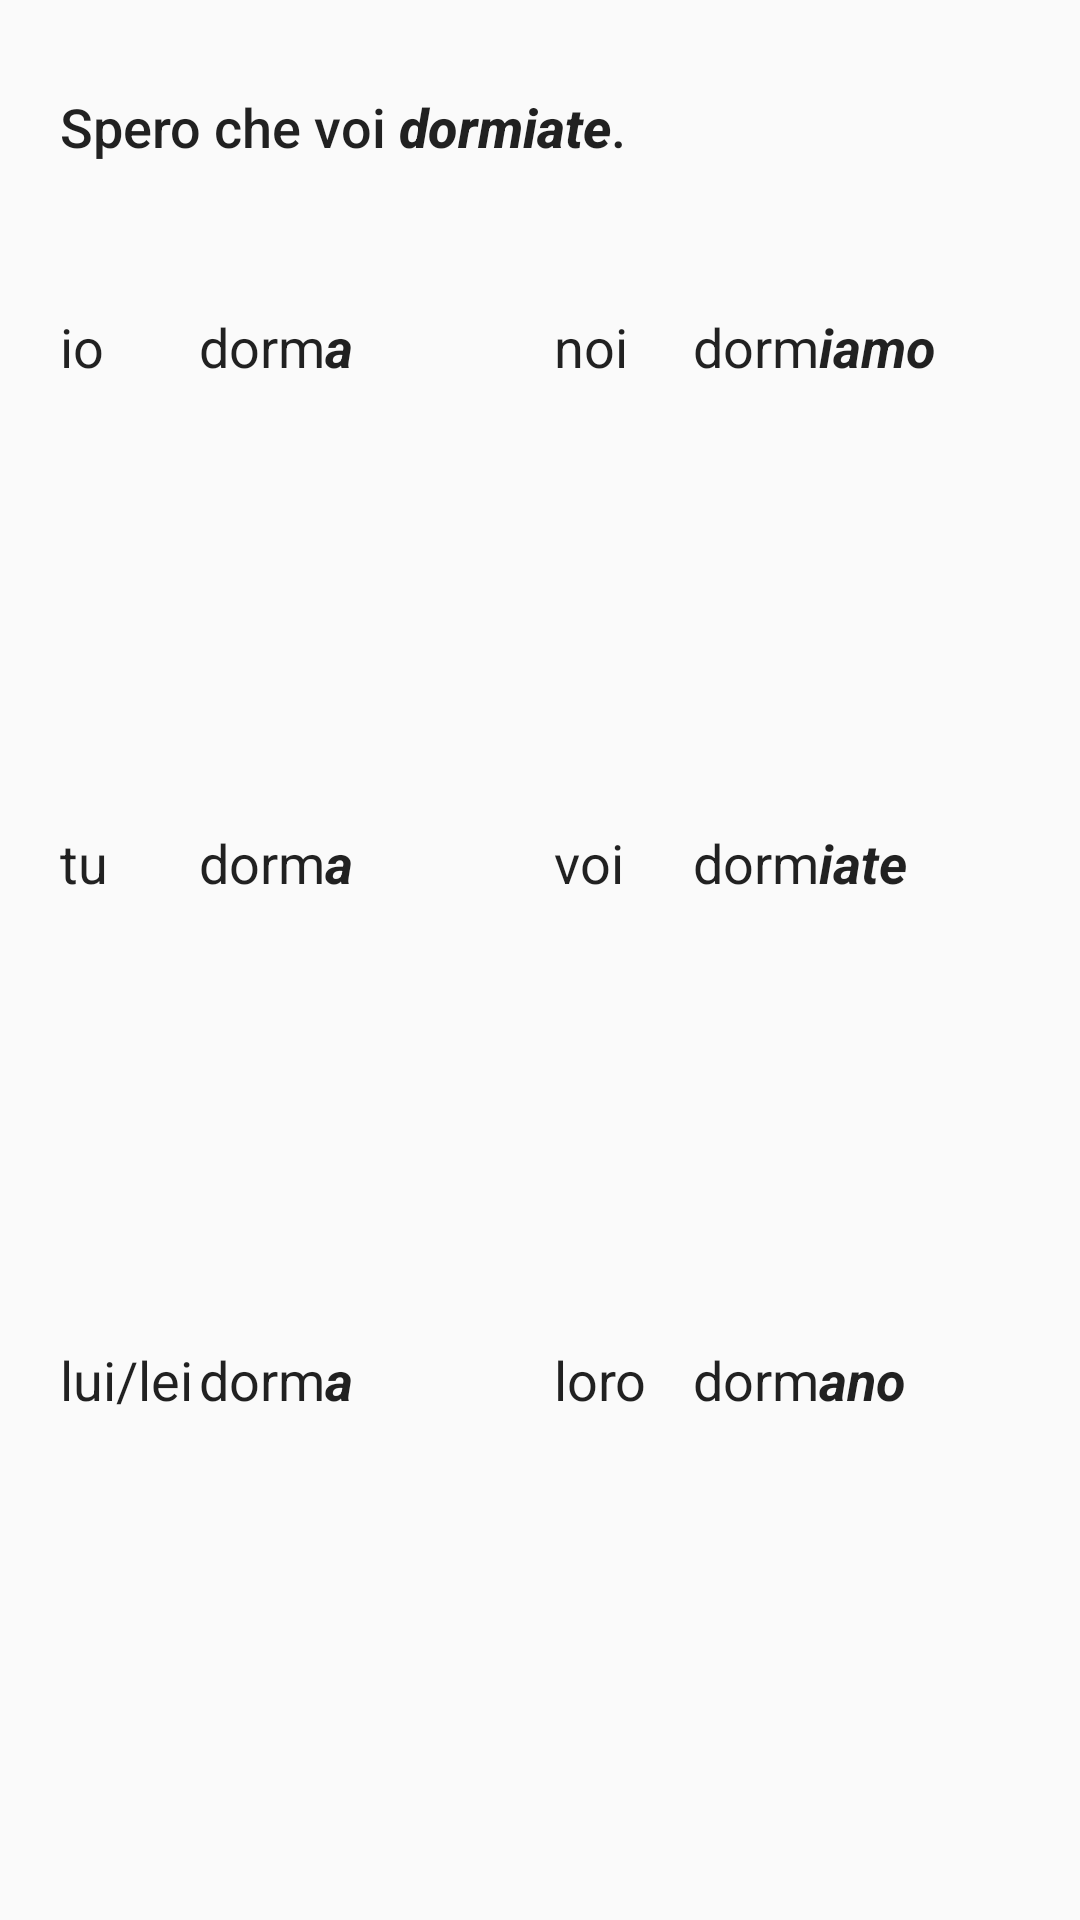

Android layout source for this screen:
<!-- AndroidManifest.xml: application theme AppTheme -->
<!-- res/layout/fragment_present_subjunctive.xml -->
<FrameLayout xmlns:android="http://schemas.android.com/apk/res/android"
    xmlns:tools="http://schemas.android.com/tools"
    android:layout_width="match_parent"
    android:layout_height="match_parent"
    tools:context="layout.PresentSubjunctive">

    
    <LinearLayout
        android:layout_width="match_parent"
        android:layout_height="match_parent"
        android:layout_margin="20dp"
        android:orientation="vertical"
        android:weightSum="100">

        <TableRow
            android:layout_width="match_parent"
            android:layout_height="wrap_content"
            android:layout_marginTop="10dp"
            android:layout_weight="10">

            <TextView
                android:id="@+id/example"
                android:layout_width="match_parent"
                android:layout_height="match_parent"
                android:text="@string/pres_subj_example"
                android:textAppearance="@style/TextAppearance.AppCompat.Body2"
                android:textSize="18sp" />

        </TableRow>

        <TableRow
            android:layout_width="match_parent"
            android:layout_height="wrap_content"
            android:layout_weight="90">

            <TableLayout
                android:layout_width="match_parent"
                android:layout_height="match_parent"
                android:layout_gravity="bottom">

                <TableRow
                    android:id="@+id/First"
                    android:layout_width="match_parent"

                    android:layout_weight="1"
                    android:weightSum="100">

                    <TextView
                        android:id="@+id/Lbl1"
                        android:layout_width="0dp"
                        android:layout_height="match_parent"
                        android:layout_weight="15"
                        android:ems="10"

                        android:text="@string/lbl_1st"
                        android:textAppearance="@style/ExerciseFont" />

                    <TextView
                        android:id="@+id/sing1"
                        android:layout_width="0dp"
                        android:layout_height="match_parent"
                        android:layout_weight="35"
                        android:ems="10"

                        android:text="@string/pres_1st_subj"
                        android:textAppearance="@style/ExerciseFont" />

                    <TextView
                        android:id="@+id/Lbl1Pl"
                        android:layout_width="0dp"
                        android:layout_height="match_parent"
                        android:layout_marginLeft="10dp"
                        android:layout_marginStart="10dp"
                        android:layout_weight="15"
                        android:ems="10"

                        android:text="@string/lbl_1pl"
                        android:textAppearance="@style/ExerciseFont" />

                    <TextView
                        android:id="@+id/plu1"
                        android:layout_width="0dp"
                        android:layout_height="match_parent"
                        android:layout_weight="35"
                        android:ems="10"

                        android:text="@string/pres_1pl_subj"
                        android:textAppearance="@style/ExerciseFont" />

                </TableRow>

                <TableRow
                    android:id="@+id/Second"
                    android:layout_width="match_parent"

                    android:layout_weight="1"
                    android:weightSum="100">

                    <TextView
                        android:id="@+id/Lbl2"
                        android:layout_width="0dp"
                        android:layout_height="match_parent"
                        android:layout_weight="15"
                        android:ems="10"

                        android:text="@string/lbl_2nd"
                        android:textAppearance="@style/ExerciseFont" />

                    <TextView
                        android:id="@+id/sing2"
                        android:layout_width="0dp"
                        android:layout_height="match_parent"
                        android:layout_weight="35"
                        android:ems="10"

                        android:text="@string/pres_2nd_subj"
                        android:textAppearance="@style/ExerciseFont" />

                    <TextView
                        android:id="@+id/Lbl2Pl"
                        android:layout_width="0dp"
                        android:layout_height="match_parent"
                        android:layout_marginStart="10dp"
                        android:layout_weight="15"
                        android:ems="10"

                        android:text="@string/lbl_2pl"
                        android:textAppearance="@style/ExerciseFont"
                        android:layout_marginLeft="10dp" />

                    <TextView
                        android:id="@+id/plu2"
                        android:layout_width="0dp"
                        android:layout_height="match_parent"
                        android:layout_weight="35"
                        android:ems="10"

                        android:text="@string/pres_2pl_subj"
                        android:textAppearance="@style/ExerciseFont" />

                </TableRow>

                <TableRow
                    android:id="@+id/Third"
                    android:layout_width="match_parent"

                    android:layout_weight="1"
                    android:weightSum="100">


                    <TextView
                        android:id="@+id/lbl3"
                        android:layout_width="0dp"
                        android:layout_height="match_parent"
                        android:layout_weight="15"
                        android:ems="10"

                        android:text="@string/lbl_3rd"
                        android:textAppearance="@style/ExerciseFont" />

                    <TextView
                        android:id="@+id/sing3"
                        android:layout_width="0dp"
                        android:layout_height="match_parent"
                        android:layout_weight="35"
                        android:ems="10"

                        android:text="@string/pres_3rd_subj"
                        android:textAppearance="@style/ExerciseFont" />

                    <TextView
                        android:id="@+id/Lbl3Pl"
                        android:layout_width="0dp"
                        android:layout_height="match_parent"
                        android:layout_marginStart="10dp"
                        android:layout_weight="15"
                        android:ems="10"

                        android:text="@string/lbl_3pl"
                        android:textAppearance="@style/ExerciseFont"
                        android:layout_marginLeft="10dp" />

                    <TextView
                        android:id="@+id/plu3"
                        android:layout_width="0dp"
                        android:layout_height="match_parent"
                        android:layout_weight="35"
                        android:ems="10"

                        android:text="@string/pres_3pl_subj"
                        android:textAppearance="@style/ExerciseFont" />
                </TableRow>
            </TableLayout>
        </TableRow>
    </LinearLayout>


</FrameLayout>
<!-- resources referenced by this layout -->
<resources>
  <string name="lbl_1pl">noi</string>
  <string name="lbl_1st">io</string>
  <string name="lbl_2nd">tu</string>
  <string name="lbl_2pl">voi</string>
  <string name="lbl_3pl">loro</string>
  <string name="lbl_3rd">lui/lei</string>
  <string name="pres_1pl_subj">dorm<b><i>iamo</i></b></string>
  <string name="pres_1st_subj">dorm<b><i>a</i></b></string>
  <string name="pres_2nd_subj">dorm<b><i>a</i></b></string>
  <string name="pres_2pl_subj">dorm<b><i>iate</i></b></string>
  <string name="pres_3pl_subj">dorm<b><i>ano</i></b></string>
  <string name="pres_3rd_subj">dorm<b><i>a</i></b></string>
  <string name="pres_subj_example">Spero che voi <b><i>dormiate</i></b>.</string>
  <style name="ExerciseFont" parent="@android:style/TextAppearance.Medium">
          <item name="android:typeface">sans</item>
      </style>
  <style name="AppTheme" parent="Theme.AppCompat.Light.DarkActionBar">
          
          <item name="colorPrimary">@color/colorPrimary</item>
          <item name="colorPrimaryDark">@color/colorPrimaryDark</item>
          <item name="colorAccent">@color/colorAccent</item>
      </style>
  <!-- not gathered from this repository: default colours our renderer supplied (Android Studio template values) -->
  <color name="colorPrimary">#FF6200EE</color>
  <color name="colorPrimaryDark">#FF3700B3</color>
  <color name="colorAccent">#FF03DAC5</color>
</resources>
